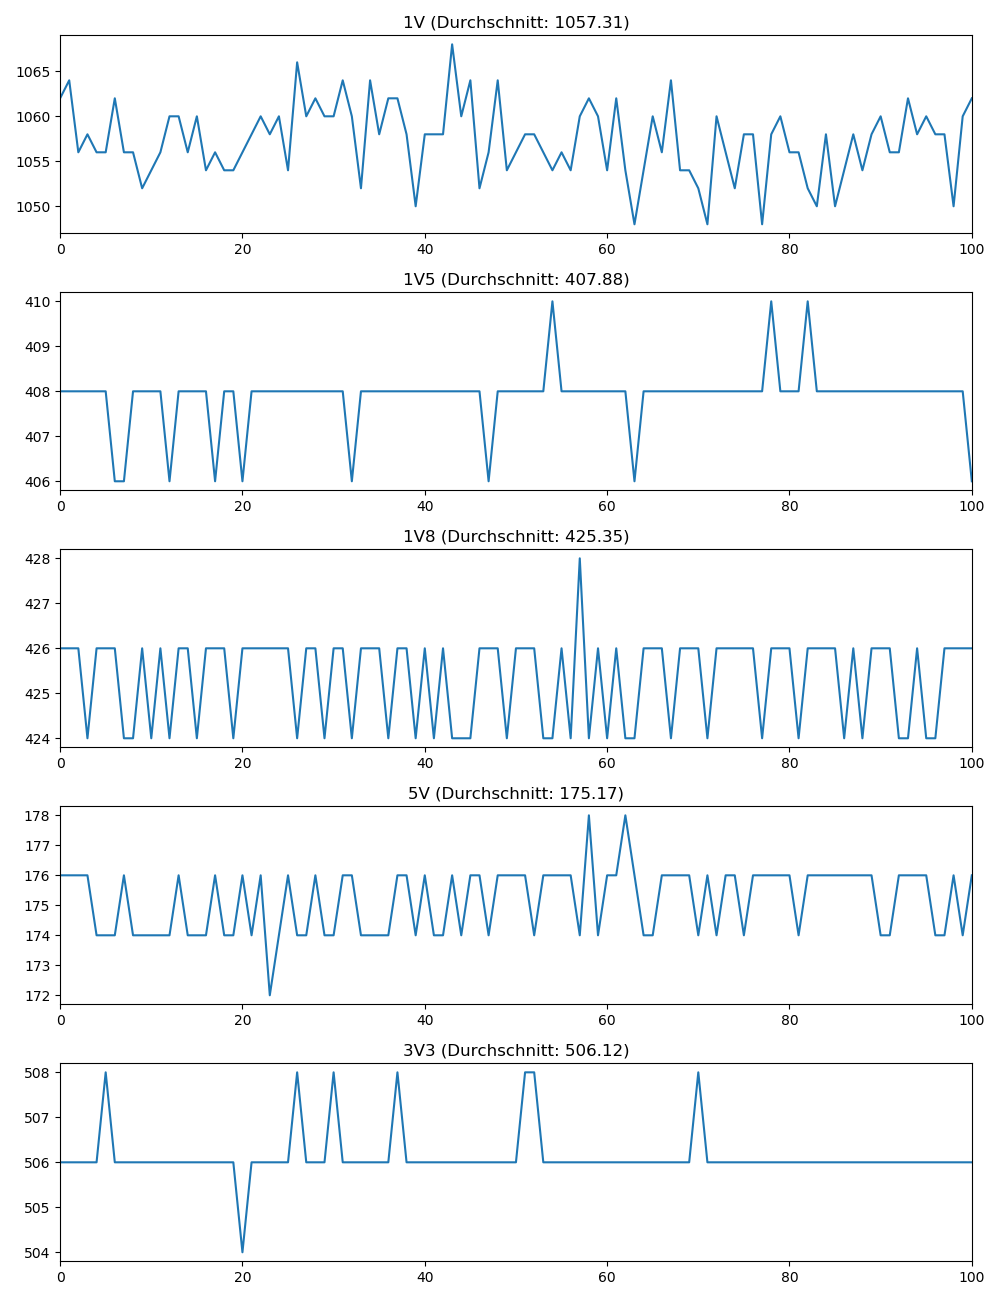

The table this chart was drawn from, first rows:
1V, 1V_timestamp, 1V5, 1V5_timestamp, 1V8, 1V8_timestamp, 5V, 5V_timestamp, 3V3, 3V3_timestamp
1062, 2023-07-05 13:07:09.737105, 408.0, 2023-07-05 13:07:09.753134, 426.0, 2023-07-05 13:07:09.769016, 176.0, 2023-07-05 13:07:09.785091, 506.0, 2023-07-05 13:07:09.801070
1064, 2023-07-05 13:07:09.881049, 408.0, 2023-07-05 13:07:09.897001, 426.0, 2023-07-05 13:07:09.912956, 176.0, 2023-07-05 13:07:09.929133, 506.0, 2023-07-05 13:07:09.961050
1056, 2023-07-05 13:07:10.025063, 408.0, 2023-07-05 13:07:10.040987, 426.0, 2023-07-05 13:07:10.056908, 176.0, 2023-07-05 13:07:10.088879, 506.0, 2023-07-05 13:07:10.104965
1058, 2023-07-05 13:07:10.169454, 408.0, 2023-07-05 13:07:10.185363, 424.0, 2023-07-05 13:07:10.217010, 176.0, 2023-07-05 13:07:10.232815, 506.0, 2023-07-05 13:07:10.248822
1056, 2023-07-05 13:07:10.313316, 408.0, 2023-07-05 13:07:10.344947, 426.0, 2023-07-05 13:07:10.360821, 174.0, 2023-07-05 13:07:10.376703, 506.0, 2023-07-05 13:07:10.392954
1056, 2023-07-05 13:07:10.457202, 408.0, 2023-07-05 13:07:10.488934, 426.0, 2023-07-05 13:07:10.504841, 174.0, 2023-07-05 13:07:10.520627, 508.0, 2023-07-05 13:07:10.536573
1062, 2023-07-05 13:07:10.616622, 406.0, 2023-07-05 13:07:10.632573, 426.0, 2023-07-05 13:07:10.648576, 174.0, 2023-07-05 13:07:10.664573, 506.0, 2023-07-05 13:07:10.680486
1056, 2023-07-05 13:07:10.760522, 406.0, 2023-07-05 13:07:10.776464, 424.0, 2023-07-05 13:07:10.792477, 176.0, 2023-07-05 13:07:10.808637, 506.0, 2023-07-05 13:07:10.824667
1056, 2023-07-05 13:07:10.904418, 408.0, 2023-07-05 13:07:10.920476, 424.0, 2023-07-05 13:07:10.936365, 174.0, 2023-07-05 13:07:10.952575, 506.0, 2023-07-05 13:07:10.984608
1052, 2023-07-05 13:07:11.048390, 408.0, 2023-07-05 13:07:11.064357, 426.0, 2023-07-05 13:07:11.080561, 174.0, 2023-07-05 13:07:11.096400, 506.0, 2023-07-05 13:07:11.128385
1054, 2023-07-05 13:07:11.192274, 408.0, 2023-07-05 13:07:11.208315, 424.0, 2023-07-05 13:07:11.224599, 174.0, 2023-07-05 13:07:11.256316, 506.0, 2023-07-05 13:07:11.272371
1056, 2023-07-05 13:07:11.336507, 408.0, 2023-07-05 13:07:11.352189, 426.0, 2023-07-05 13:07:11.384226, 174.0, 2023-07-05 13:07:11.400256, 506.0, 2023-07-05 13:07:11.416539
1060, 2023-07-05 13:07:11.480111, 406.0, 2023-07-05 13:07:11.512125, 424.0, 2023-07-05 13:07:11.528241, 174.0, 2023-07-05 13:07:11.544328, 506.0, 2023-07-05 13:07:11.560335
1060, 2023-07-05 13:07:11.640271, 408.0, 2023-07-05 13:07:11.655923, 426.0, 2023-07-05 13:07:11.672085, 176.0, 2023-07-05 13:07:11.688392, 506.0, 2023-07-05 13:07:11.704125
1056, 2023-07-05 13:07:11.784014, 408.0, 2023-07-05 13:07:11.800136, 426.0, 2023-07-05 13:07:11.816193, 174.0, 2023-07-05 13:07:11.832379, 506.0, 2023-07-05 13:07:11.848186
1060, 2023-07-05 13:07:11.927996, 408.0, 2023-07-05 13:07:11.944076, 424.0, 2023-07-05 13:07:11.960127, 174.0, 2023-07-05 13:07:11.976509, 506.0, 2023-07-05 13:07:11.992062
1054, 2023-07-05 13:07:12.071804, 408.0, 2023-07-05 13:07:12.087959, 426.0, 2023-07-05 13:07:12.103787, 174.0, 2023-07-05 13:07:12.119737, 506.0, 2023-07-05 13:07:12.151806
1056, 2023-07-05 13:07:12.215932, 406.0, 2023-07-05 13:07:12.232016, 426.0, 2023-07-05 13:07:12.247904, 176.0, 2023-07-05 13:07:12.279573, 506.0, 2023-07-05 13:07:12.295675
1054, 2023-07-05 13:07:12.360055, 408.0, 2023-07-05 13:07:12.375952, 426.0, 2023-07-05 13:07:12.407904, 174.0, 2023-07-05 13:07:12.423607, 506.0, 2023-07-05 13:07:12.439528
1054, 2023-07-05 13:07:12.504018, 408.0, 2023-07-05 13:07:12.535545, 424.0, 2023-07-05 13:07:12.551687, 174.0, 2023-07-05 13:07:12.567509, 506.0, 2023-07-05 13:07:12.583430
1056, 2023-07-05 13:07:12.647437, 406.0, 2023-07-05 13:07:12.679359, 426.0, 2023-07-05 13:07:12.695287, 176.0, 2023-07-05 13:07:12.711438, 504.0, 2023-07-05 13:07:12.727459
1058, 2023-07-05 13:07:12.807574, 408.0, 2023-07-05 13:07:12.823583, 426.0, 2023-07-05 13:07:12.839475, 174.0, 2023-07-05 13:07:12.855396, 506.0, 2023-07-05 13:07:12.871437
1060, 2023-07-05 13:07:12.951513, 408.0, 2023-07-05 13:07:12.967269, 426.0, 2023-07-05 13:07:12.983270, 176.0, 2023-07-05 13:07:12.999106, 506.0, 2023-07-05 13:07:13.015380
1058, 2023-07-05 13:07:13.095617, 408.0, 2023-07-05 13:07:13.111157, 426.0, 2023-07-05 13:07:13.127211, 172.0, 2023-07-05 13:07:13.143240, 506.0, 2023-07-05 13:07:13.159246
1060, 2023-07-05 13:07:13.239172, 408.0, 2023-07-05 13:07:13.255024, 426.0, 2023-07-05 13:07:13.271209, 174.0, 2023-07-05 13:07:13.287208, 506.0, 2023-07-05 13:07:13.319099
1054, 2023-07-05 13:07:13.383063, 408.0, 2023-07-05 13:07:13.399051, 426.0, 2023-07-05 13:07:13.414894, 176.0, 2023-07-05 13:07:13.447159, 506.0, 2023-07-05 13:07:13.463176
1066, 2023-07-05 13:07:13.526934, 408.0, 2023-07-05 13:07:13.542996, 424.0, 2023-07-05 13:07:13.574923, 174.0, 2023-07-05 13:07:13.590956, 508.0, 2023-07-05 13:07:13.606730
1060, 2023-07-05 13:07:13.670799, 408.0, 2023-07-05 13:07:13.703049, 426.0, 2023-07-05 13:07:13.718854, 174.0, 2023-07-05 13:07:13.735070, 506.0, 2023-07-05 13:07:13.751286
1062, 2023-07-05 13:07:13.830899, 408.0, 2023-07-05 13:07:13.846747, 426.0, 2023-07-05 13:07:13.862833, 176.0, 2023-07-05 13:07:13.879097, 506.0, 2023-07-05 13:07:13.894917
1060, 2023-07-05 13:07:13.974828, 408.0, 2023-07-05 13:07:13.990707, 424.0, 2023-07-05 13:07:14.006758, 174.0, 2023-07-05 13:07:14.022809, 506.0, 2023-07-05 13:07:14.038884
1060, 2023-07-05 13:07:14.118644, 408.0, 2023-07-05 13:07:14.134600, 426.0, 2023-07-05 13:07:14.150749, 174.0, 2023-07-05 13:07:14.166948, 508.0, 2023-07-05 13:07:14.182541
1064, 2023-07-05 13:07:14.262860, 408.0, 2023-07-05 13:07:14.278480, 426.0, 2023-07-05 13:07:14.294698, 176.0, 2023-07-05 13:07:14.311044, 506.0, 2023-07-05 13:07:14.342365
1060, 2023-07-05 13:07:14.406932, 406.0, 2023-07-05 13:07:14.422641, 424.0, 2023-07-05 13:07:14.438518, 176.0, 2023-07-05 13:07:14.470247, 506.0, 2023-07-05 13:07:14.486408
1052, 2023-07-05 13:07:14.550706, 408.0, 2023-07-05 13:07:14.566726, 426.0, 2023-07-05 13:07:14.598573, 174.0, 2023-07-05 13:07:14.614323, 506.0, 2023-07-05 13:07:14.630367
1064, 2023-07-05 13:07:14.694859, 408.0, 2023-07-05 13:07:14.710661, 426.0, 2023-07-05 13:07:14.742354, 174.0, 2023-07-05 13:07:14.758143, 506.0, 2023-07-05 13:07:14.774210
1058, 2023-07-05 13:07:14.838795, 408.0, 2023-07-05 13:07:14.870460, 426.0, 2023-07-05 13:07:14.886135, 174.0, 2023-07-05 13:07:14.902136, 506.0, 2023-07-05 13:07:14.918131
1062, 2023-07-05 13:07:14.998405, 408.0, 2023-07-05 13:07:15.014183, 424.0, 2023-07-05 13:07:15.030101, 174.0, 2023-07-05 13:07:15.046144, 506.0, 2023-07-05 13:07:15.062015
1062, 2023-07-05 13:07:15.142320, 408.0, 2023-07-05 13:07:15.157955, 426.0, 2023-07-05 13:07:15.174034, 176.0, 2023-07-05 13:07:15.190257, 508.0, 2023-07-05 13:07:15.206220
1058, 2023-07-05 13:07:15.285941, 408.0, 2023-07-05 13:07:15.301994, 426.0, 2023-07-05 13:07:15.317844, 176.0, 2023-07-05 13:07:15.333988, 506.0, 2023-07-05 13:07:15.349867
1050, 2023-07-05 13:07:15.429842, 408.0, 2023-07-05 13:07:15.445890, 424.0, 2023-07-05 13:07:15.462014, 174.0, 2023-07-05 13:07:15.477791, 506.0, 2023-07-05 13:07:15.509906
1058, 2023-07-05 13:07:15.573714, 408.0, 2023-07-05 13:07:15.589965, 426.0, 2023-07-05 13:07:15.605934, 176.0, 2023-07-05 13:07:15.637832, 506.0, 2023-07-05 13:07:15.653976
1058, 2023-07-05 13:07:15.718025, 408.0, 2023-07-05 13:07:15.733657, 424.0, 2023-07-05 13:07:15.765899, 174.0, 2023-07-05 13:07:15.781842, 506.0, 2023-07-05 13:07:15.797774
1058, 2023-07-05 13:07:15.861730, 408.0, 2023-07-05 13:07:15.893767, 426.0, 2023-07-05 13:07:15.909922, 174.0, 2023-07-05 13:07:15.925877, 506.0, 2023-07-05 13:07:15.941684
1068, 2023-07-05 13:07:16.021710, 408.0, 2023-07-05 13:07:16.037589, 424.0, 2023-07-05 13:07:16.053722, 176.0, 2023-07-05 13:07:16.069921, 506.0, 2023-07-05 13:07:16.085474
1060, 2023-07-05 13:07:16.165512, 408.0, 2023-07-05 13:07:16.181593, 424.0, 2023-07-05 13:07:16.197591, 174.0, 2023-07-05 13:07:16.213793, 506.0, 2023-07-05 13:07:16.229567
1064, 2023-07-05 13:07:16.309531, 408.0, 2023-07-05 13:07:16.325575, 424.0, 2023-07-05 13:07:16.341561, 176.0, 2023-07-05 13:07:16.357321, 506.0, 2023-07-05 13:07:16.373386
1052, 2023-07-05 13:07:16.453633, 408.0, 2023-07-05 13:07:16.469539, 426.0, 2023-07-05 13:07:16.485630, 176.0, 2023-07-05 13:07:16.501254, 506.0, 2023-07-05 13:07:16.533366
1056, 2023-07-05 13:07:16.597686, 406.0, 2023-07-05 13:07:16.613649, 426.0, 2023-07-05 13:07:16.629283, 174.0, 2023-07-05 13:07:16.645282, 506.0, 2023-07-05 13:07:16.677099
1064, 2023-07-05 13:07:16.741766, 408.0, 2023-07-05 13:07:16.757504, 426.0, 2023-07-05 13:07:16.789093, 176.0, 2023-07-05 13:07:16.805217, 506.0, 2023-07-05 13:07:16.821096
1054, 2023-07-05 13:07:16.885542, 408.0, 2023-07-05 13:07:16.901089, 424.0, 2023-07-05 13:07:16.933043, 176.0, 2023-07-05 13:07:16.949182, 506.0, 2023-07-05 13:07:16.965061
1056, 2023-07-05 13:07:17.029191, 408.0, 2023-07-05 13:07:17.060943, 426.0, 2023-07-05 13:07:17.076785, 176.0, 2023-07-05 13:07:17.092909, 506.0, 2023-07-05 13:07:17.109204
1058, 2023-07-05 13:07:17.188770, 408.0, 2023-07-05 13:07:17.204779, 426.0, 2023-07-05 13:07:17.220742, 176.0, 2023-07-05 13:07:17.236718, 508.0, 2023-07-05 13:07:17.253035
1058, 2023-07-05 13:07:17.332791, 408.0, 2023-07-05 13:07:17.348786, 426.0, 2023-07-05 13:07:17.364919, 174.0, 2023-07-05 13:07:17.380969, 508.0, 2023-07-05 13:07:17.396813
1056, 2023-07-05 13:07:17.477148, 408.0, 2023-07-05 13:07:17.492566, 424.0, 2023-07-05 13:07:17.508702, 176.0, 2023-07-05 13:07:17.525007, 506.0, 2023-07-05 13:07:17.540863
1054, 2023-07-05 13:07:17.620554, 410.0, 2023-07-05 13:07:17.636564, 424.0, 2023-07-05 13:07:17.652741, 176.0, 2023-07-05 13:07:17.669007, 506.0, 2023-07-05 13:07:17.700798
1056, 2023-07-05 13:07:17.764561, 408.0, 2023-07-05 13:07:17.780638, 426.0, 2023-07-05 13:07:17.796744, 176.0, 2023-07-05 13:07:17.828675, 506.0, 2023-07-05 13:07:17.844743
1054, 2023-07-05 13:07:17.908560, 408.0, 2023-07-05 13:07:17.924488, 424.0, 2023-07-05 13:07:17.956604, 176.0, 2023-07-05 13:07:17.972476, 506.0, 2023-07-05 13:07:17.988418
1060, 2023-07-05 13:07:18.052676, 408.0, 2023-07-05 13:07:18.084451, 428.0, 2023-07-05 13:07:18.100655, 174.0, 2023-07-05 13:07:18.116457, 506.0, 2023-07-05 13:07:18.132734
1062, 2023-07-05 13:07:18.196401, 408.0, 2023-07-05 13:07:18.228315, 424.0, 2023-07-05 13:07:18.244532, 178.0, 2023-07-05 13:07:18.260276, 506.0, 2023-07-05 13:07:18.276027
1060, 2023-07-05 13:07:18.356440, 408.0, 2023-07-05 13:07:18.372314, 426.0, 2023-07-05 13:07:18.388520, 174.0, 2023-07-05 13:07:18.404599, 506.0, 2023-07-05 13:07:18.420247
... 41 more rows
